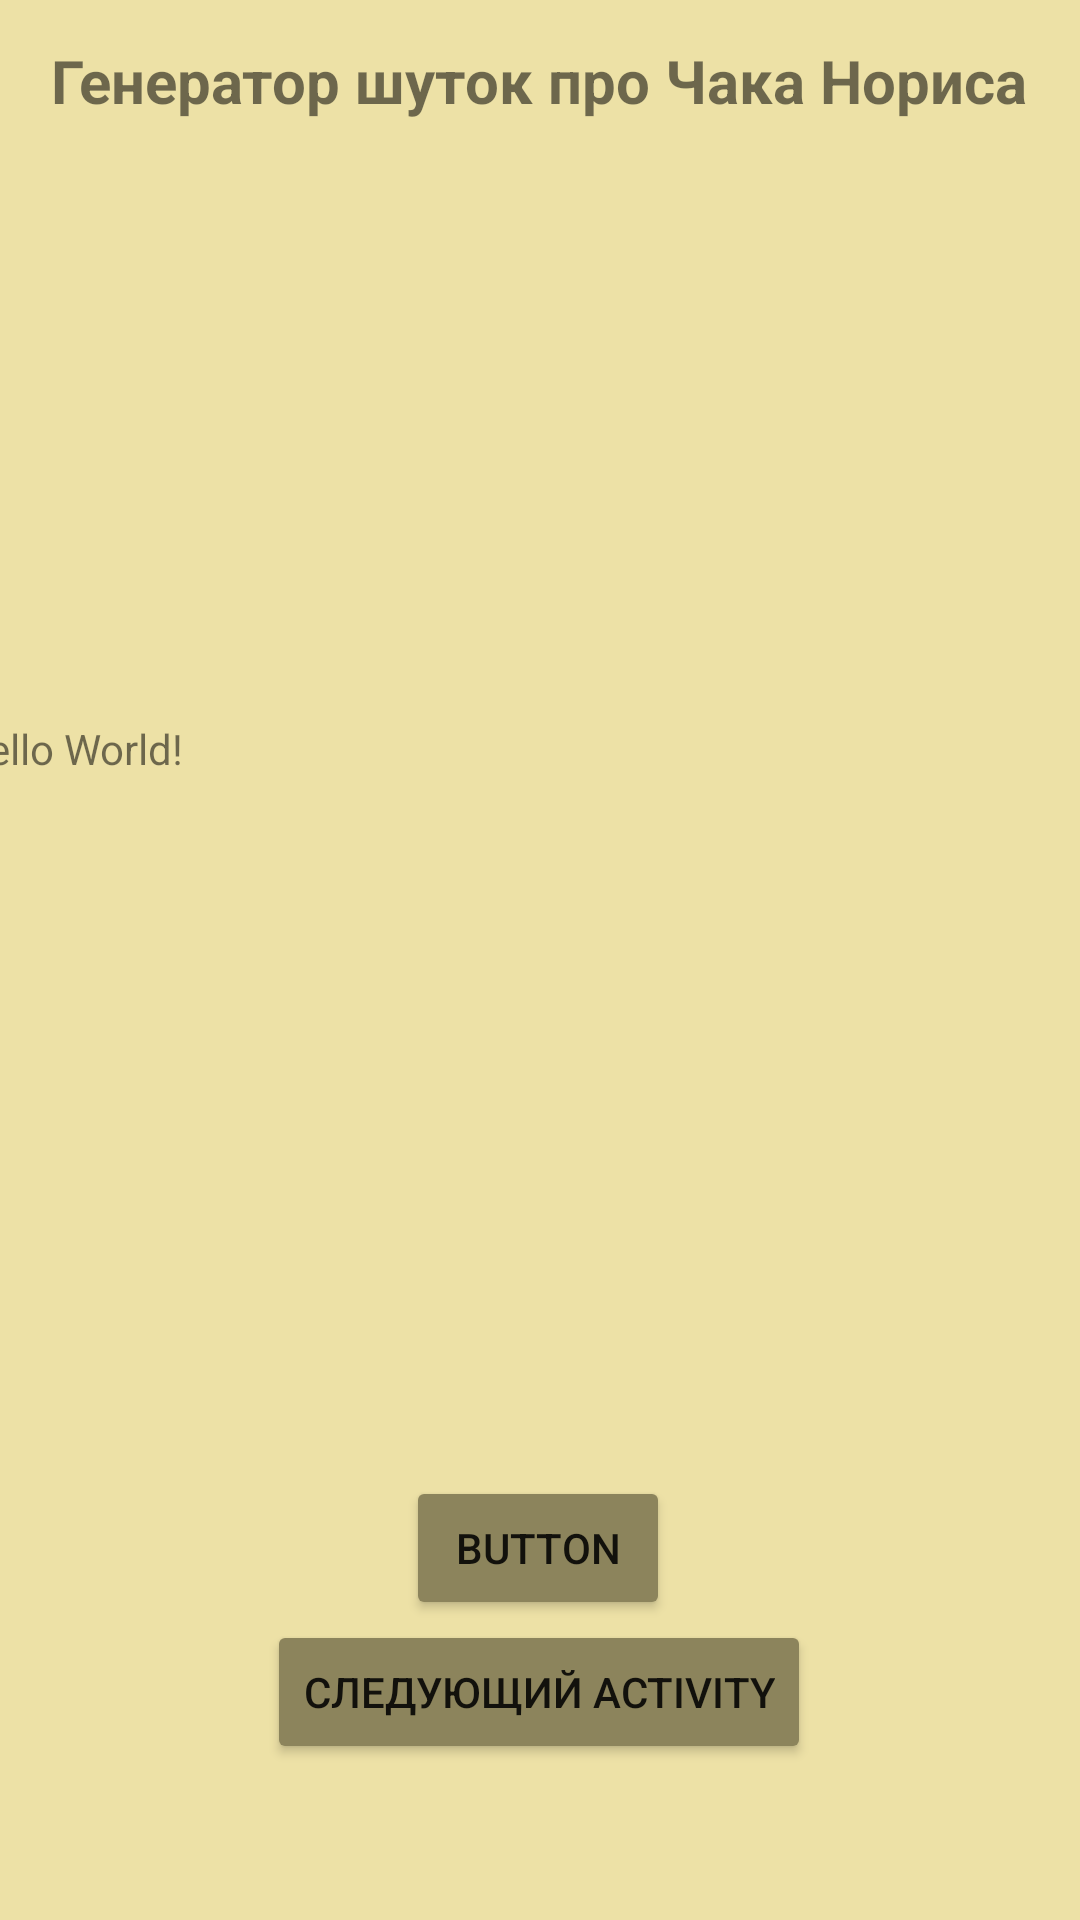

Layout XML and referenced resources for this Android screen:
<!-- AndroidManifest.xml: application theme Theme.PRAKT14 -->
<!-- res/layout/activity_main.xml -->
<?xml version="1.0" encoding="utf-8"?>
<androidx.constraintlayout.widget.ConstraintLayout xmlns:android="http://schemas.android.com/apk/res/android"
    xmlns:app="http://schemas.android.com/apk/res-auto"
    xmlns:tools="http://schemas.android.com/tools"
    android:id="@+id/button"
    android:layout_width="match_parent"
    android:layout_height="match_parent"
    android:background="@color/theme"
    tools:context=".MainActivity">

    <TextView
        android:id="@+id/tvMain"
        android:layout_width="389dp"
        android:layout_height="160dp"
        android:text="Hello World!"
        app:layout_constraintBottom_toBottomOf="parent"
        app:layout_constraintEnd_toEndOf="parent"
        app:layout_constraintStart_toStartOf="parent"
        app:layout_constraintTop_toTopOf="parent" />

    <Button
        android:id="@+id/btn"
        android:layout_width="wrap_content"
        android:layout_height="wrap_content"
        android:layout_marginBottom="100dp"
        android:text="Button"
        android:backgroundTint="@color/button"
        app:layout_constraintBottom_toBottomOf="parent"
        app:layout_constraintEnd_toEndOf="parent"
        app:layout_constraintHorizontal_bias="0.498"
        app:layout_constraintStart_toStartOf="parent" />

    <Button
        android:id="@+id/btn2"
        android:layout_width="wrap_content"
        android:layout_height="wrap_content"
        android:layout_marginBottom="52dp"
        android:text="@string/next_activity"
        android:backgroundTint="@color/button"
        app:layout_constraintBottom_toBottomOf="parent"
        app:layout_constraintEnd_toEndOf="parent"
        app:layout_constraintHorizontal_bias="0.498"
        app:layout_constraintStart_toStartOf="parent" />

    <TextView
        android:id="@+id/textView"
        android:layout_width="wrap_content"
        android:layout_height="wrap_content"
        android:text="@string/joke_text"
        android:textSize="20sp"
        android:textStyle="bold"
        app:layout_constraintBottom_toBottomOf="parent"
        app:layout_constraintEnd_toEndOf="parent"
        app:layout_constraintHorizontal_bias="0.498"
        app:layout_constraintStart_toStartOf="parent"
        app:layout_constraintTop_toTopOf="parent"
        app:layout_constraintVertical_bias="0.022" />

</androidx.constraintlayout.widget.ConstraintLayout>
<!-- resources referenced by this layout -->
<resources>
  <color name="button">#8C845C</color>
  <color name="theme">#EDE1A6</color>
  <string name="joke_text">Генератор шуток про Чака Нориса</string>
  <string name="next_activity">Следующий Activity</string>
  <style name="Theme.PRAKT14" parent="Theme.MaterialComponents.DayNight.DarkActionBar">
          
          <item name="colorPrimary">@color/purple_500</item>
          <item name="colorPrimaryVariant">@color/purple_700</item>
          <item name="colorOnPrimary">@color/white</item>
          
          <item name="colorSecondary">@color/teal_200</item>
          <item name="colorSecondaryVariant">@color/teal_700</item>
          <item name="colorOnSecondary">@color/black</item>
          
          <item name="android:statusBarColor" tools:targetApi="l">?attr/colorPrimaryVariant</item>
          
      </style>
  <color name="purple_500">#FF6200EE</color>
  <color name="purple_700">#FF3700B3</color>
  <color name="white">#FFFFFFFF</color>
  <color name="teal_200">#FF03DAC5</color>
  <color name="teal_700">#FF018786</color>
  <color name="black">#FF000000</color>
</resources>
